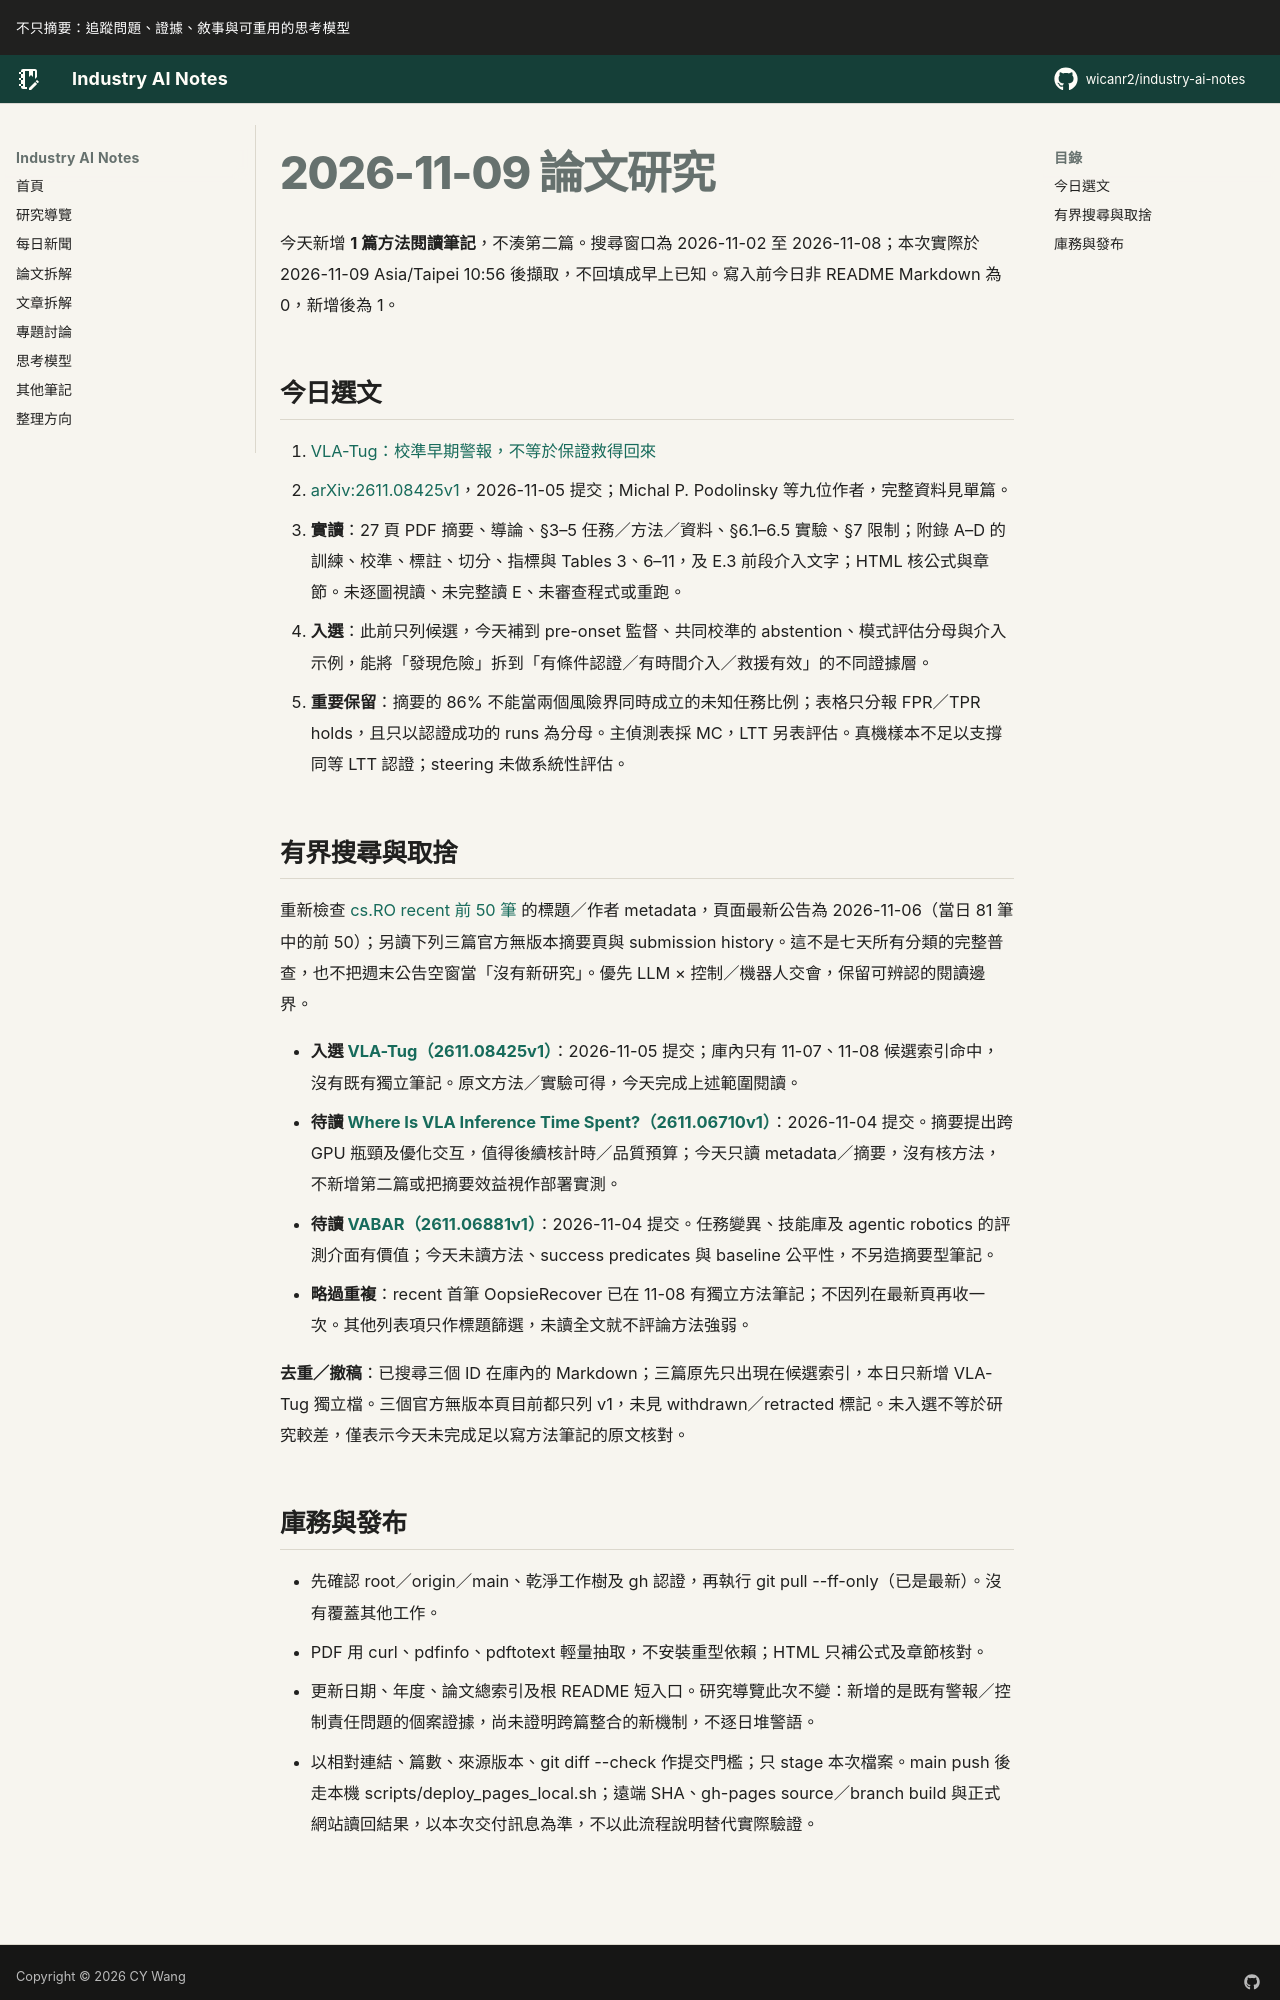

repository: wicanr2/industry-ai-notes · page: 論文拆解/2026/2026-11-09/index.html · generator: mkdocs

# 2026-11-09 論文研究

今天新增 **1 篇方法閱讀筆記**，不湊第二篇。搜尋窗口為 2026-11-02 至 2026-11-08；本次實際於 2026-11-09 Asia/Taipei 10:56 後擷取，不回填成早上已知。寫入前今日非 README Markdown 為 0，新增後為 1。

## 今日選文

1. [VLA-Tug：校準早期警報，不等於保證救得回來](./01-vla-tug-校準早期警報不等於保證救得回來.md)
   - [arXiv:2611.08425v1](https://arxiv.org/abs/2611.08425v1)，2026-11-05 提交；Michal P. Podolinsky 等九位作者，完整資料見單篇。
   - **實讀**：27 頁 PDF 摘要、導論、§3–5 任務／方法／資料、§6.1–6.5 實驗、§7 限制；附錄 A–D 的訓練、校準、標註、切分、指標與 Tables 3、6–11，及 E.3 前段介入文字；HTML 核公式與章節。未逐圖視讀、未完整讀 E、未審查程式或重跑。
   - **入選**：此前只列候選，今天補到 pre-onset 監督、共同校準的 abstention、模式評估分母與介入示例，能將「發現危險」拆到「有條件認證／有時間介入／救援有效」的不同證據層。
   - **重要保留**：摘要的 86% 不能當兩個風險界同時成立的未知任務比例；表格只分報 FPR／TPR holds，且只以認證成功的 runs 為分母。主偵測表採 MC，LTT 另表評估。真機樣本不足以支撐同等 LTT 認證；steering 未做系統性評估。

## 有界搜尋與取捨

重新檢查 [cs.RO recent 前 50 筆](https://arxiv.org/list/cs.RO/recent?skip=0&show=50) 的標題／作者 metadata，頁面最新公告為 2026-11-06（當日 81 筆中的前 50）；另讀下列三篇官方無版本摘要頁與 submission history。這不是七天所有分類的完整普查，也不把週末公告空窗當「沒有新研究」。優先 LLM × 控制／機器人交會，保留可辨認的閱讀邊界。

- **入選 [VLA-Tug（2611.08425v1）](https://arxiv.org/abs/2611.08425)**：2026-11-05 提交；庫內只有 11-07、11-08 候選索引命中，沒有既有獨立筆記。原文方法／實驗可得，今天完成上述範圍閱讀。
- **待讀 [Where Is VLA Inference Time Spent?（2611.06710v1）](https://arxiv.org/abs/2611.06710)**：2026-11-04 提交。摘要提出跨 GPU 瓶頸及優化交互，值得後續核計時／品質預算；今天只讀 metadata／摘要，沒有核方法，不新增第二篇或把摘要效益視作部署實測。
- **待讀 [VABAR（2611.06881v1）](https://arxiv.org/abs/2611.06881)**：2026-11-04 提交。任務變異、技能庫及 agentic robotics 的評測介面有價值；今天未讀方法、success predicates 與 baseline 公平性，不另造摘要型筆記。
- **略過重複**：recent 首筆 OopsieRecover 已在 11-08 有獨立方法筆記；不因列在最新頁再收一次。其他列表項只作標題篩選，未讀全文就不評論方法強弱。

**去重／撤稿**：已搜尋三個 ID 在庫內的 Markdown；三篇原先只出現在候選索引，本日只新增 VLA-Tug 獨立檔。三個官方無版本頁目前都只列 v1，未見 withdrawn／retracted 標記。未入選不等於研究較差，僅表示今天未完成足以寫方法筆記的原文核對。
